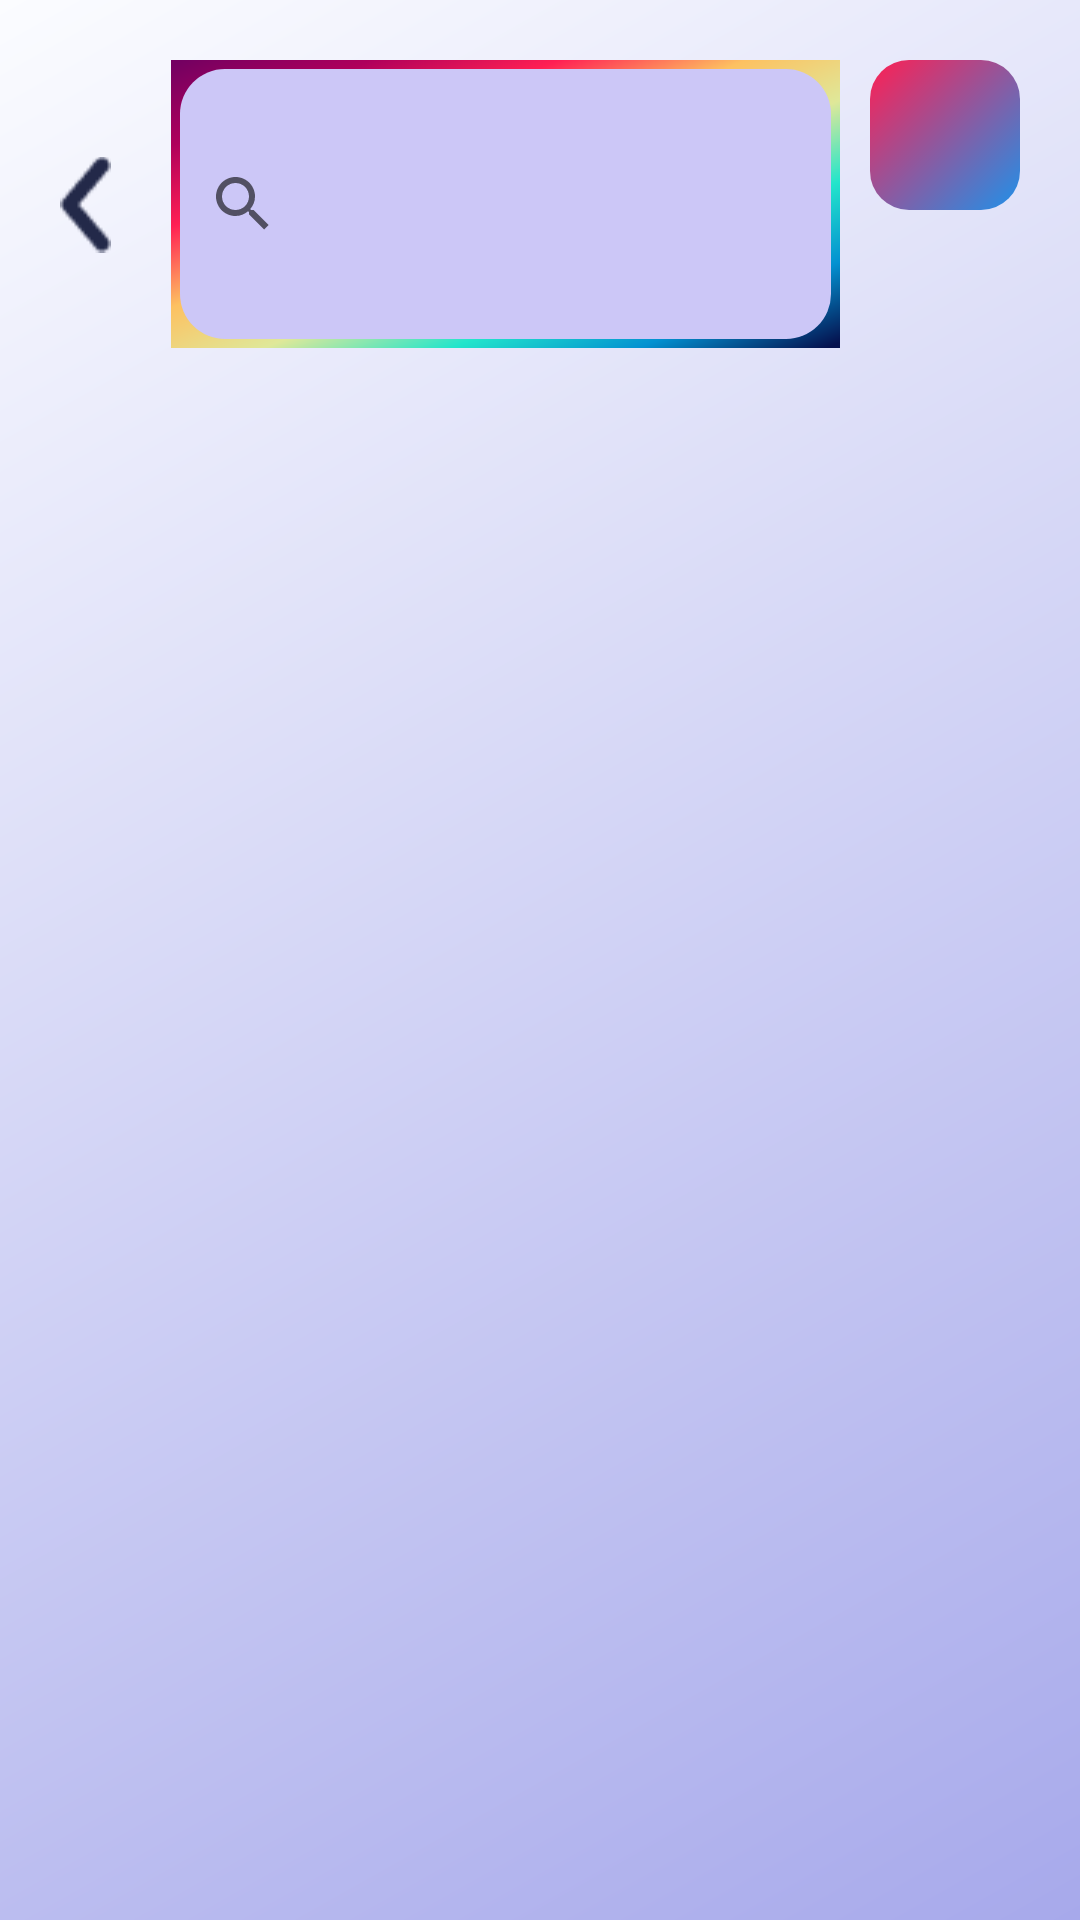

Reconstruct the res/layout file that produces this screen, plus the resources it refers to.
<!-- AndroidManifest.xml: application theme Theme.Play2Plat_TPCM -->
<!-- res/layout/fragment_games_searched_.xml -->
<?xml version="1.0" encoding="utf-8"?>
<androidx.constraintlayout.widget.ConstraintLayout
    xmlns:android="http://schemas.android.com/apk/res/android"
    xmlns:app="http://schemas.android.com/apk/res-auto"
    xmlns:tools="http://schemas.android.com/tools"
    android:layout_width="match_parent"
    android:layout_height="match_parent"
    tools:context=".Games_2_Fragment"
    android:background="@drawable/bg_border">

    <androidx.constraintlayout.widget.ConstraintLayout
        android:id="@+id/search_container"
        android:layout_width="match_parent"
        android:layout_height="wrap_content"
        android:layout_marginHorizontal="10dp"
        android:layout_margin="20dp"
        app:layout_constraintTop_toTopOf="parent"
        app:layout_constraintStart_toStartOf="parent"
        app:layout_constraintEnd_toEndOf="parent">

        <ImageView
            android:id="@+id/back_icon"
            android:layout_width="wrap_content"
            android:layout_height="35dp"
            app:layout_constraintStart_toStartOf="parent"
            app:layout_constraintTop_toTopOf="parent"
            app:layout_constraintBottom_toBottomOf="parent"
            android:src="@drawable/icon_back_2" />

        <SearchView
            android:id="@+id/search_view"
            android:layout_width="0dp"
            android:layout_height="wrap_content"
            app:layout_constraintTop_toTopOf="parent"
            app:layout_constraintStart_toEndOf="@id/back_icon"
            app:layout_constraintEnd_toStartOf="@id/black_square"
            android:layout_marginRight="10dp"
            android:layout_marginLeft="20dp"
            android:queryHint="@string/search_games_title"
            android:background="@drawable/text_input" />

        <ImageView
            android:id="@+id/black_square"
            android:layout_width="50dp"
            android:layout_height="50dp"
            app:layout_constraintTop_toTopOf="parent"
            app:layout_constraintEnd_toEndOf="parent"
            android:src="@drawable/icon_filtro"
            android:layout_marginLeft="10dp"
            android:background="@drawable/quadrado"
            android:scaleType="center"/>

    </androidx.constraintlayout.widget.ConstraintLayout>



    <FrameLayout
            android:id="@+id/fragment_container"
        android:layout_width="match_parent"
        android:layout_height="0dp"
        app:layout_constraintEnd_toEndOf="parent"
        app:layout_constraintStart_toStartOf="parent"
        app:layout_constraintTop_toBottomOf="@id/search_container"
        app:layout_constraintBottom_toTopOf="@+id/last_item_margin"
        android:layout_gravity="center_horizontal"/>

    <View
        android:id="@+id/last_item_margin"
        android:layout_width="match_parent"
        android:layout_height="70dp"
        app:layout_constraintBottom_toBottomOf="parent"
        app:layout_constraintEnd_toEndOf="parent"
        app:layout_constraintStart_toStartOf="parent"
        />


</androidx.constraintlayout.widget.ConstraintLayout>
<!-- resources referenced by this layout -->
<resources>
  <!-- drawable bg_border (drawable) -->
  <?xml version="1.0" encoding="utf-8"?>
  <layer-list xmlns:android="http://schemas.android.com/apk/res/android">
      
      <item android:drawable="@drawable/app_border" />
  
      
      <item android:drawable="@drawable/bg"
          android:left="3dp"
          android:right="3dp"
          android:top="3dp"
          android:bottom="3dp"/>
  </layer-list>
  <!-- drawable quadrado (drawable) -->
  <shape xmlns:android="http://schemas.android.com/apk/res/android"
      android:shape="rectangle">
      <corners android:radius="13dp" /> 
      <gradient
          android:startColor="#1F91E9"
          android:endColor="#FF1F53"
          android:angle="135" /> 
  </shape>
  <!-- drawable text_input (drawable) -->
  <layer-list xmlns:android="http://schemas.android.com/apk/res/android">
      <item android:drawable="@drawable/details" />
      <item android:drawable="@drawable/text_input_bg" />
  </layer-list>
  <string name="search_games_title">Search Games</string>
  <style name="Theme.Play2Plat_TPCM" parent="AppTheme">
          
      </style>
  <!-- drawable bg (drawable) -->
  <shape xmlns:android="http://schemas.android.com/apk/res/android">
      <gradient
          android:startColor="@color/startColor"
          android:endColor="@color/endColor"
          android:angle="135"/>
  </shape>
  <!-- drawable text_input_bg (drawable) -->
  <layer-list xmlns:android="http://schemas.android.com/apk/res/android">
      <item android:left="3dp" android:top="3dp" android:bottom="3dp" android:right="3dp">
          <shape android:shape="rectangle">
              <solid android:color="#CCC7F7"/>
              <corners android:radius="15dp" />
          </shape>
      </item>
  </layer-list>
  <style name="AppTheme" parent="Theme.AppCompat.Light.NoActionBar">
          
          <item name="android:windowBackground">@drawable/bg</item>
          <item name="android:colorPrimary">@color/purple_500</item>
          <item name="android:colorPrimaryDark">@android:color/transparent</item>
          <item name="android:colorAccent">@color/light_blue_600</item>
          <item name="android:statusBarColor">@color/white2</item> 
          <item name="android:navigationBarColor">
              @android:color/transparent
          </item>
          <item name="android:windowLightStatusBar">@color/white</item>
      </style>
  <color name="startColor">#A7A9EB</color>
  <color name="endColor">#FBFCFF</color>
  <color name="purple_500">#FF6200EE</color>
  <color name="light_blue_600">#FF039BE5</color>
  <color name="white2">#FFFFFFFF</color>
  <color name="white">#232949</color>
</resources>
